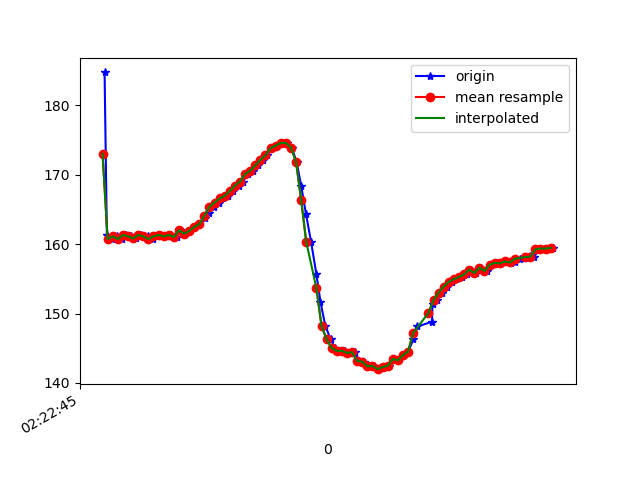

Data behind this chart, as committed beside it:
1617848565928, 544209555212798, 184.76562, -275.97656, -80.56641
1617848565937, 544209570839706, 161.3, -242, -62.5
1617848565956, 544209589915520, 160.7, -242, -62.3
1617848565976, 544209608960814, 161.1, -242.2, -62.79
1617848565995, 544209628036629, 160.7, -241.8, -62.5
1617848566014, 544209647051401, 161.3, -241.7, -62.11
1617848566033, 544209666096695, 161.1, -241.9, -62.7
1617848566052, 544209685203031, 160.8, -241.9, -62.11
1617848566071, 544209704187282, 161.3, -241.7, -62.89
1617848566098, 544209723873523, 161.1, -242.5, -62.89
1617848566117, 544209742491518, 160.7, -242, -63.38
1617848566131, 544209761842025, 161.1, -242, -62.3
1617848566147, 544209780948361, 161.3, -242.4, -63.09
1617848566168, 544209800146262, 161.1, -242, -62.01
1617848566189, 544209819161034, 161.3, -242.7, -63.38
1617848566213, 544209838297891, 161, -242.3, -62.89
1617848566225, 544209857556834, 162, -243.1, -63.38
1617848566243, 544209876510564, 161.5, -242.8, -63.77
1617848566262, 544209895494815, 161.9, -242.4, -62.79
1617848566281, 544209914509587, 162.5, -241.6, -62.79
1617848566300, 544209933554881, 162.9, -240.8, -61.72
1617848566321, 544209952600174, 163.8, -239.6, -61.04
1617848566338, 544209971614947, 164.5, -238.8, -61.33
1617848566357, 544209990629719, 165.4, -236.1, -59.28
1617848566376, 544210009797098, 166, -234.7, -56.74
1617848566395, 544210028811870, 166.6, -232.3, -54
1617848566414, 544210047826642, 167, -229.3, -50.0
1617848566434, 544210066871936, 167.7, -227.1, -45.61
1617848566454, 544210085886708, 168.5, -225.1, -39.45
1617848566472, 544210104809917, 169, -223.2, -32.81
1617848566490, 544210123885732, 170.1, -223.2, -24.41
1617848566510, 544210142900504, 170.6, -224.7, -16.41
1617848566531, 544210161945798, 171.4, -227.6, -8.887
1617848566549, 544210180930049, 172.2, -230.3, -3.613
1617848566566, 544210200005864, 172.9, -233.8, 0.3906
1617848566587, 544210219020636, 173.8, -235.9, 3.613
1617848566606, 544210238126972, 174.2, -236.7, 5.469
1617848566625, 544210257172266, 174.6, -238, 6.152
1617848566643, 544210276248081, 174.6, -239, 7.031
1617848566663, 544210295476502, 173.9, -240.1, 7.812
1617848566682, 544210314277625, 171.9, -240.9, 8.105
1617848566700, 544210333261876, 168.5, -241.3, 6.738
1617848566719, 544210352337691, 164.4, -240.8, 6.055
1617848566739, 544210371382985, 160.4, -239.5, 2.246
1617848566760, 544210390428278, 155.7, -239.2, -1.562
1617848566776, 544210409443051, 151.7, -240.1, -6.445
1617848566795, 544210428488344, 148.2, -240.9, -10.25
1617848566816, 544210447472595, 146.3, -240.1, -15.43
1617848566833, 544210466517889, 145, -239.8, -22.07
1617848566852, 544210485502140, 144.6, -239.4, -31.15
1617848566872, 544210504547434, 144.6, -241.1, -40.72
1617848566891, 544210523592727, 144.3, -243, -45.31
1617848566912, 544210542668542, 144.4, -244.2, -47.07
1617848566928, 544210561774878, 143.2, -246.1, -47.75
1617848566947, 544210580820172, 143.1, -246.3, -47.17
1617848566967, 544210599743380, 142.4, -246.2, -45.7
1617848566988, 544210618819195, 142.5, -246, -45.41
1617848567005, 544210637864489, 142, -245.4, -45.12
1617848567024, 544210656909782, 142.3, -246.8, -45.41
1617848567045, 544210675924555, 142.5, -246.8, -46.19
1617848567062, 544210695000370, 143.5, -247.1, -48.54
... 32 more rows
